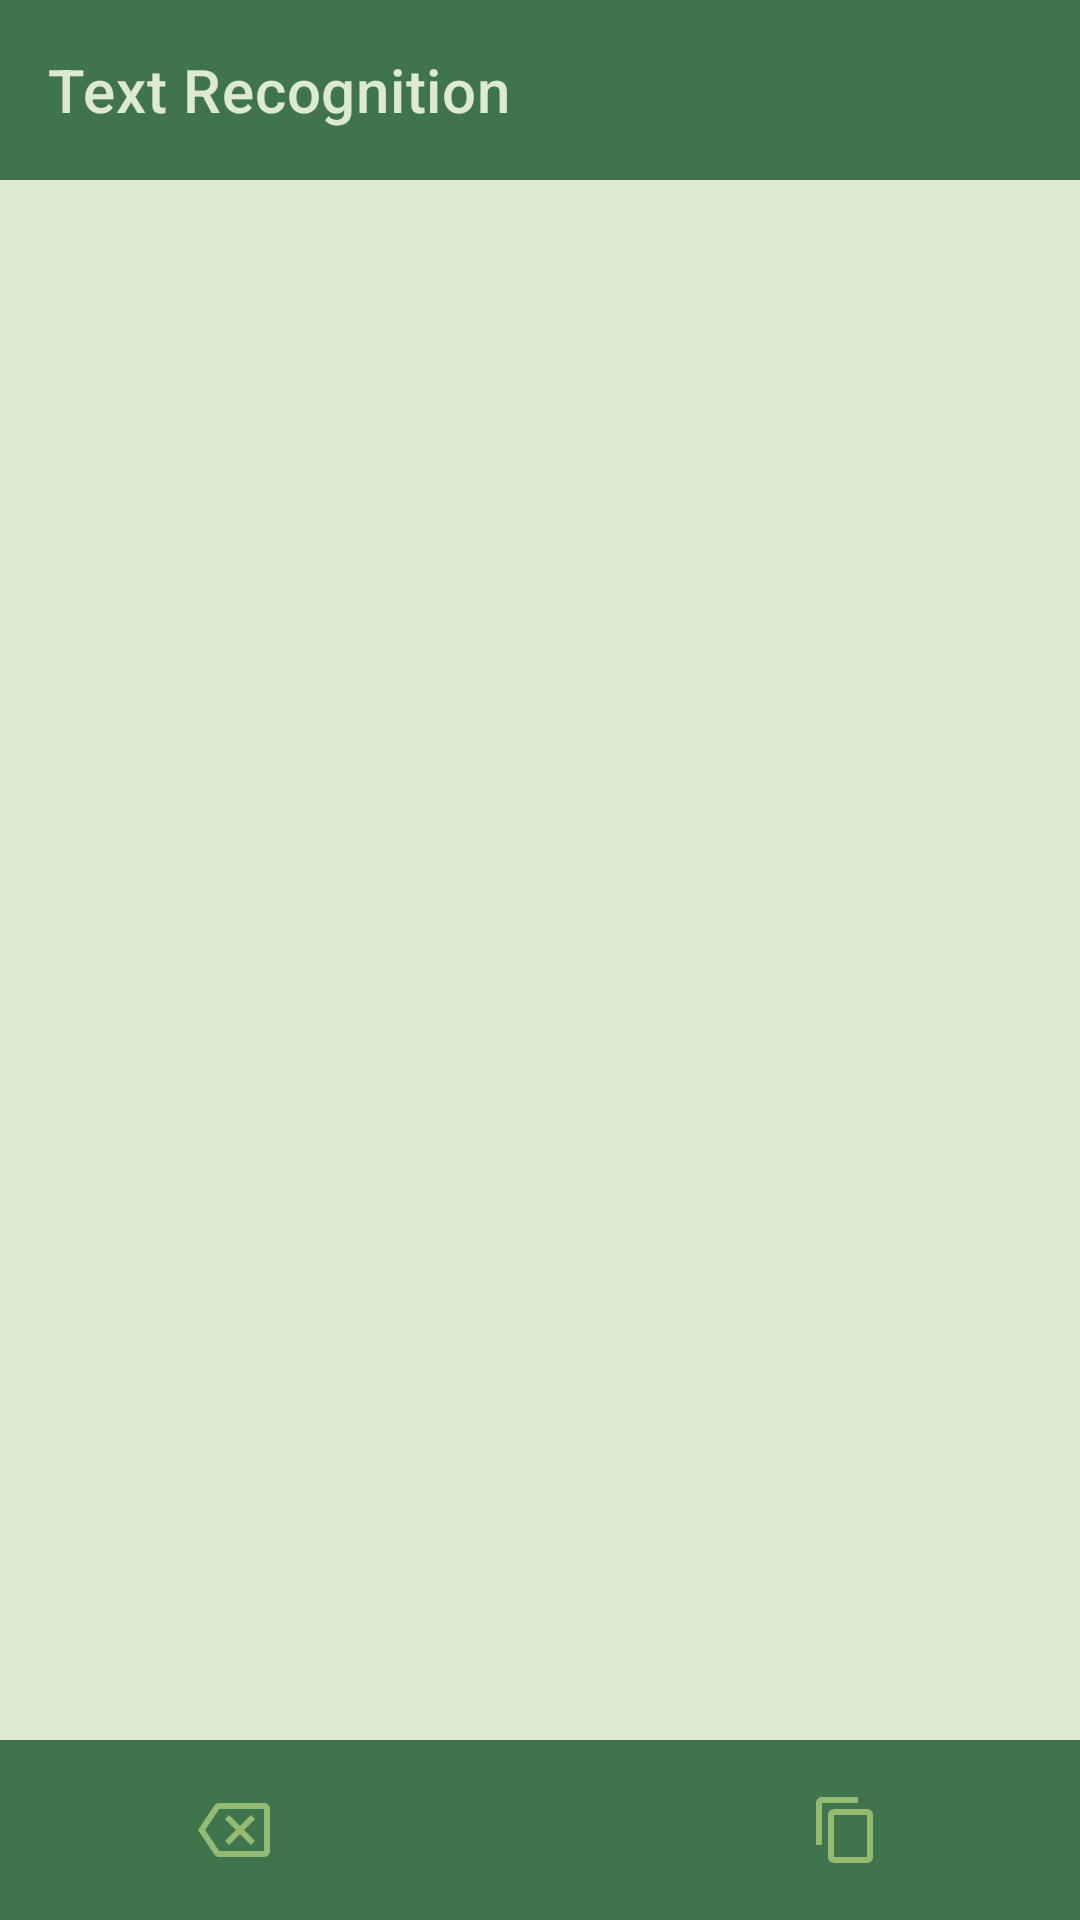

The Android layout XML behind this screen, and the referenced resources:
<!-- AndroidManifest.xml: application theme Theme.ImageToText -->
<!-- res/layout/activity_main.xml -->
<?xml version="1.0" encoding="utf-8"?>
<androidx.constraintlayout.widget.ConstraintLayout xmlns:android="http://schemas.android.com/apk/res/android"
    xmlns:app="http://schemas.android.com/apk/res-auto"
    xmlns:tools="http://schemas.android.com/tools"
    android:layout_width="match_parent"
    android:layout_height="match_parent"
    android:background="@color/background"
    tools:context=".MainActivity">

    
    
    
    
    
    
    
    

    <include
        android:id="@+id/app_bar_main"
        layout="@layout/app_bar_main"
        android:layout_width="match_parent"
        android:layout_height="wrap_content" />

    <ScrollView
        android:layout_width="match_parent"
        android:layout_height="wrap_content"
        app:layout_constraintEnd_toEndOf="parent"
        app:layout_constraintStart_toStartOf="parent"
        app:layout_constraintTop_toBottomOf="@id/app_bar_main">

        <androidx.constraintlayout.widget.ConstraintLayout
            android:layout_width="match_parent"
            android:layout_height="wrap_content">

            <ImageView
                android:id="@+id/camera_iv"
                android:layout_width="wrap_content"
                android:layout_height="280dp"
                android:layout_margin="12dp"
                app:layout_constraintEnd_toEndOf="parent"
                app:layout_constraintStart_toStartOf="parent"
                app:layout_constraintTop_toTopOf="parent" />

            <TextView
                android:id="@+id/text_tv"
                android:layout_width="match_parent"
                android:layout_height="wrap_content"
                android:layout_margin="12dp"
                android:padding="5dp"
                android:textColor="@color/green"
                app:layout_constraintBottom_toBottomOf="parent"
                app:layout_constraintEnd_toEndOf="parent"
                app:layout_constraintStart_toStartOf="parent"
                app:layout_constraintTop_toBottomOf="@id/camera_iv" />


        </androidx.constraintlayout.widget.ConstraintLayout>


    </ScrollView>

    <androidx.constraintlayout.widget.ConstraintLayout
        android:layout_width="match_parent"
        android:layout_height="60dp"
        android:background="@color/green"
        app:layout_constraintBottom_toBottomOf="parent"
        app:layout_constraintEnd_toEndOf="parent"
        app:layout_constraintStart_toStartOf="parent">

        <ImageView
            android:id="@+id/clear_iv"
            android:layout_width="24dp"
            android:layout_height="24dp"
            android:src="@drawable/ic_backspace"
            app:layout_constraintBottom_toBottomOf="parent"
            app:layout_constraintEnd_toStartOf="@id/camera_btn"
            app:layout_constraintStart_toStartOf="parent"
            app:layout_constraintTop_toTopOf="parent"
            app:tint="@color/light_green" />

        <ImageView
            android:id="@+id/camera_btn"
            android:layout_width="48dp"
            android:layout_height="48dp"
            android:src="@drawable/ic_camera"
            app:layout_constraintBottom_toBottomOf="parent"
            app:layout_constraintEnd_toStartOf="@id/copy_iv"
            app:layout_constraintStart_toEndOf="@id/clear_iv"
            app:layout_constraintTop_toTopOf="parent"
            app:tint="@color/light_green" />

        <ImageView
            android:id="@+id/copy_iv"
            android:layout_width="24dp"
            android:layout_height="24dp"
            android:src="@drawable/ic_content_copy"
            app:layout_constraintBottom_toBottomOf="parent"
            app:layout_constraintEnd_toEndOf="parent"
            app:layout_constraintStart_toEndOf="@id/camera_btn"
            app:layout_constraintTop_toTopOf="parent"
            app:tint="@color/light_green" />

    </androidx.constraintlayout.widget.ConstraintLayout>

</androidx.constraintlayout.widget.ConstraintLayout>
<!-- res/layout/app_bar_main.xml (included above) -->
<?xml version="1.0" encoding="utf-8"?>
<androidx.coordinatorlayout.widget.CoordinatorLayout xmlns:android="http://schemas.android.com/apk/res/android"
    xmlns:app="http://schemas.android.com/apk/res-auto"
    xmlns:tools="http://schemas.android.com/tools"
    android:layout_width="match_parent"
    android:layout_height="match_parent"
    tools:context=".MainActivity">

    <com.google.android.material.appbar.AppBarLayout
        android:layout_width="match_parent"
        android:layout_height="wrap_content"
        android:theme="@style/Theme.ChatApp.AppBarOverlay">

        <androidx.appcompat.widget.Toolbar
            android:id="@+id/toolbar"
            android:layout_width="match_parent"
            android:layout_height="60dp"
            app:title="Text Recognition"
            app:titleTextColor="@color/background"
            android:background="@color/green"
            app:popupTheme="@style/Theme.ChatApp.PopupOverlay">

        </androidx.appcompat.widget.Toolbar>


    </com.google.android.material.appbar.AppBarLayout>



</androidx.coordinatorlayout.widget.CoordinatorLayout>
<!-- resources referenced by this layout -->
<resources>
  <color name="background">#ddead1</color>
  <color name="green">#40744D</color>
  <color name="light_green">#95bb72</color>
  <!-- drawable ic_backspace (drawable) -->
  <vector android:autoMirrored="true" android:height="24dp"
      android:tint="@color/green" android:viewportHeight="24"
      android:viewportWidth="24" android:width="24dp" xmlns:android="http://schemas.android.com/apk/res/android">
      <path android:fillColor="@android:color/white" android:pathData="M22,3L7,3c-0.69,0 -1.23,0.35 -1.59,0.88L0,12l5.41,8.11c0.36,0.53 0.9,0.89 1.59,0.89h15c1.1,0 2,-0.9 2,-2L24,5c0,-1.1 -0.9,-2 -2,-2zM22,19L7.07,19L2.4,12l4.66,-7L22,5v14zM10.41,17L14,13.41 17.59,17 19,15.59 15.41,12 19,8.41 17.59,7 14,10.59 10.41,7 9,8.41 12.59,12 9,15.59z"/>
  </vector>
  <!-- drawable ic_content_copy (drawable) -->
  <vector android:height="24dp" android:tint="@color/green"
      android:viewportHeight="24" android:viewportWidth="24"
      android:width="24dp" xmlns:android="http://schemas.android.com/apk/res/android">
      <path android:fillColor="@android:color/white" android:pathData="M16,1L4,1c-1.1,0 -2,0.9 -2,2v14h2L4,3h12L16,1zM19,5L8,5c-1.1,0 -2,0.9 -2,2v14c0,1.1 0.9,2 2,2h11c1.1,0 2,-0.9 2,-2L21,7c0,-1.1 -0.9,-2 -2,-2zM19,21L8,21L8,7h11v14z"/>
  </vector>
  <style name="Theme.ChatApp.AppBarOverlay" parent="ThemeOverlay.AppCompat.Dark.ActionBar">
      </style>
  <style name="Theme.ChatApp.PopupOverlay" parent="ThemeOverlay.AppCompat.Light" />
  <style name="Theme.ImageToText" parent="Theme.MaterialComponents.DayNight.NoActionBar">
          
          <item name="colorPrimary">@color/green</item>
          <item name="colorPrimaryVariant">@color/green</item>
          <item name="colorOnPrimary">@color/white</item>
          
          <item name="colorSecondary">@color/teal_200</item>
          <item name="colorSecondaryVariant">@color/teal_700</item>
          <item name="colorOnSecondary">@color/black</item>
          
          <item name="android:statusBarColor">?attr/colorPrimaryVariant</item>
          
      </style>
  <color name="white">#FFFFFFFF</color>
  <color name="teal_200">#FF03DAC5</color>
  <color name="teal_700">#FF018786</color>
  <color name="black">#FF000000</color>
</resources>
